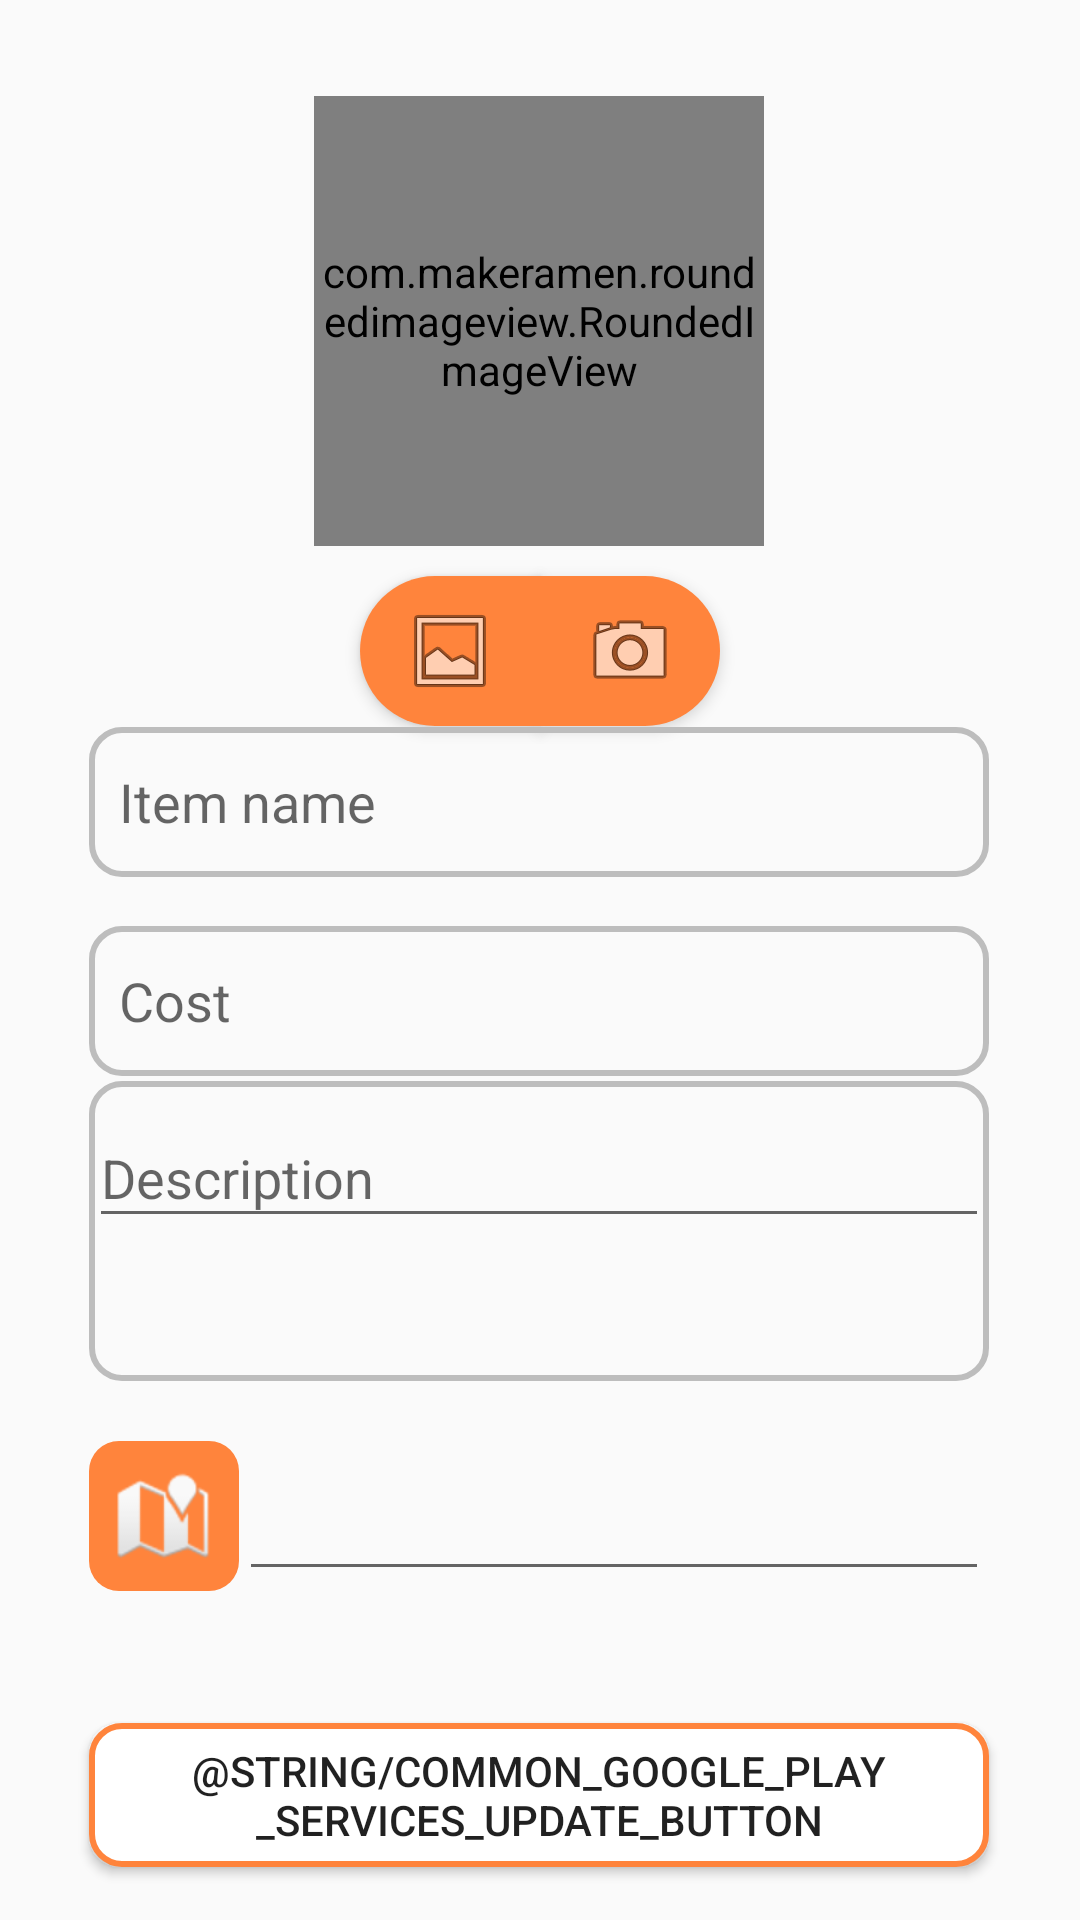

Reconstruct the res/layout file that produces this screen, plus the resources it refers to.
<!-- AndroidManifest.xml: application theme Theme.BabyBuy -->
<!-- res/layout/activity_main_view_item.xml -->
<?xml version="1.0" encoding="utf-8"?>
<androidx.constraintlayout.widget.ConstraintLayout xmlns:android="http://schemas.android.com/apk/res/android"
    xmlns:app="http://schemas.android.com/apk/res-auto"
    xmlns:tools="http://schemas.android.com/tools"
    android:layout_width="match_parent"
    android:layout_height="match_parent"
    tools:context=".MainActivity_ViewItem">


    <com.makeramen.roundedimageview.RoundedImageView
        android:id="@+id/roundedImageView"
        android:layout_width="150dp"
        android:layout_height="150dp"
        android:layout_marginTop="32dp"
        android:src="@drawable/shopping_bag_2"
        app:layout_constraintEnd_toEndOf="parent"
        app:layout_constraintHorizontal_bias="0.498"
        app:layout_constraintStart_toStartOf="parent"
        app:layout_constraintTop_toTopOf="parent"
        app:riv_corner_radius="30dp" />

    <LinearLayout
        android:layout_width="match_parent"
        android:layout_height="70dp"
        android:gravity="center"
        android:orientation="horizontal"
        app:layout_constraintBottom_toBottomOf="parent"
        app:layout_constraintEnd_toEndOf="parent"
        app:layout_constraintHorizontal_bias="0.0"
        app:layout_constraintStart_toStartOf="parent"
        app:layout_constraintTop_toBottomOf="@+id/roundedImageView"
        app:layout_constraintVertical_bias="0.0">

        <ImageButton
            android:id="@+id/view_item_gallery_btn"
            android:layout_width="60dp"
            android:layout_height="50dp"
            android:background="@drawable/custom_gallery_btn"
            android:elevation="3dp"
            android:src="@android:drawable/ic_menu_gallery"
            tools:ignore="SpeakableTextPresentCheck" />

        <ImageButton
            android:id="@+id/view_item_camera_btn"
            android:layout_width="60dp"
            android:layout_height="50dp"
            android:background="@drawable/custom_camera_btn"
            android:elevation="3dp"
            android:src="@android:drawable/ic_menu_camera"
            tools:ignore="SpeakableTextPresentCheck" />

    </LinearLayout>

    <EditText
        android:id="@+id/view_item_name"
        android:layout_width="300dp"
        android:layout_height="50dp"
        android:background="@drawable/custom_edittext"
        android:ems="10"
        android:hint="@string/New_item_name"
        android:inputType="textPersonName"
        android:paddingStart="10dp"
        app:layout_constraintBottom_toBottomOf="parent"
        app:layout_constraintEnd_toEndOf="parent"
        app:layout_constraintHorizontal_bias="0.495"
        app:layout_constraintStart_toStartOf="parent"
        app:layout_constraintTop_toTopOf="parent"
        app:layout_constraintVertical_bias="0.411" />

    <EditText
        android:id="@+id/view_itme_cost"
        android:layout_width="300dp"
        android:layout_height="50dp"
        android:background="@drawable/custom_edittext"
        android:elevation="3dp"
        android:ems="10"
        android:hint="@string/amount"
        android:inputType="numberDecimal"
        android:paddingStart="10dp"
        app:layout_constraintBottom_toBottomOf="parent"
        app:layout_constraintEnd_toEndOf="parent"
        app:layout_constraintHorizontal_bias="0.495"
        app:layout_constraintStart_toStartOf="parent"
        app:layout_constraintTop_toTopOf="parent"
        app:layout_constraintVertical_bias="0.523" />

    <com.google.android.material.textfield.TextInputLayout
        android:id="@+id/textInputLayout2"
        android:layout_width="300dp"
        android:layout_height="100dp"
        android:background="@drawable/custom_edittext"
        app:layout_constraintBottom_toBottomOf="parent"
        app:layout_constraintEnd_toEndOf="parent"
        app:layout_constraintHorizontal_bias="0.495"
        app:layout_constraintStart_toStartOf="parent"
        app:layout_constraintTop_toTopOf="parent"
        app:layout_constraintVertical_bias="0.667">

        <com.google.android.material.textfield.TextInputEditText
            android:id="@+id/view_item_description"
            android:layout_width="match_parent"
            android:layout_height="wrap_content"
            android:hint="@string/new_item_description"
            tools:ignore="TouchTargetSizeCheck" />
    </com.google.android.material.textfield.TextInputLayout>

    <Button
        android:id="@+id/view_item_update_btn"
        android:layout_width="300dp"
        android:layout_height="wrap_content"
        android:background="@drawable/button_default_border"
        android:text="@string/common_google_play_services_update_button"
        app:layout_constraintBottom_toBottomOf="parent"
        app:layout_constraintEnd_toEndOf="parent"
        app:layout_constraintHorizontal_bias="0.495"
        app:layout_constraintStart_toStartOf="parent"
        app:layout_constraintTop_toTopOf="parent"
        app:layout_constraintVertical_bias="0.97" />

    <LinearLayout
        android:id="@+id/linearLayout"
        android:layout_width="300dp"
        android:layout_height="wrap_content"
        android:layout_marginTop="40dp"
        android:orientation="horizontal"
        android:paddingTop="10dp"
        app:layout_constraintBottom_toBottomOf="parent"
        app:layout_constraintEnd_toEndOf="parent"
        app:layout_constraintHorizontal_bias="0.495"
        app:layout_constraintStart_toStartOf="parent"
        app:layout_constraintTop_toTopOf="parent"
        app:layout_constraintVertical_bias="0.797">

        <LinearLayout
            android:layout_width="50dp"
            android:layout_height="wrap_content">

            <ImageButton
                android:id="@+id/view_maps_btn"
                android:layout_width="50dp"
                android:layout_height="50dp"
                android:background="@drawable/button_default"
                app:srcCompat="@android:drawable/ic_dialog_map"
                tools:ignore="SpeakableTextPresentCheck" />

        </LinearLayout>


        <LinearLayout
            android:layout_width="250dp"
            android:layout_height="wrap_content">

            <EditText
                android:id="@+id/item_map_pin"
                android:layout_width="match_parent"
                android:layout_height="50dp"
                android:editable="true"
                tools:ignore="SpeakableTextPresentCheck" />

        </LinearLayout>

    </LinearLayout>


</androidx.constraintlayout.widget.ConstraintLayout>
<!-- resources referenced by this layout -->
<resources>
  <!-- drawable button_default (drawable) -->
  <?xml version="1.0" encoding="utf-8"?>
  <selector xmlns:android="http://schemas.android.com/apk/res/android">
      <item>
          <shape android:shape="rectangle">
              <solid android:color="?attr/colorPrimary"/>
              <corners android:radius="10dp"/>
          </shape>
      </item>
  </selector>
  <!-- drawable button_default_border (drawable) -->
  <?xml version="1.0" encoding="utf-8"?>
  <selector xmlns:android="http://schemas.android.com/apk/res/android">
      <item>
          <shape android:shape="rectangle">
              <stroke android:width="2sp" android:color="?attr/colorPrimary"/>
              <solid android:color="?attr/colorOnPrimary"/>
              <corners android:radius="10dp"/>
          </shape>
      </item>
  </selector>
  <!-- drawable custom_camera_btn (drawable) -->
  <?xml version="1.0" encoding="utf-8"?>
  <selector xmlns:android="http://schemas.android.com/apk/res/android">
      <item>
          <shape android:shape="rectangle" >
              <solid android:color="?attr/colorPrimary"/>
              <corners android:bottomRightRadius="200dp"
                  android:topRightRadius="200dp"/>
          </shape>
      </item>
  </selector>
  <!-- drawable custom_edittext (drawable) -->
  <?xml version="1.0" encoding="utf-8"?>
  <selector xmlns:android="http://schemas.android.com/apk/res/android">
      <item>
          <shape android:shape="rectangle">
              <stroke android:width="2dp" android:color="@color/soft_gray"/>
              <corners android:radius="10sp"/>
          </shape>
      </item>
  </selector>
  <!-- drawable custom_gallery_btn (drawable) -->
  <?xml version="1.0" encoding="utf-8"?>
  <selector xmlns:android="http://schemas.android.com/apk/res/android">
      <item>
          <shape android:shape="rectangle" >
              <solid android:color="?attr/colorPrimary"/>
              <corners android:bottomLeftRadius="200dp"
                  android:topLeftRadius="200dp"/>
          </shape>
      </item>
  </selector>
  <!-- drawable shopping_bag_2: png bitmap (drawable, 29168 bytes) -->
  <string name="New_item_name">Item name</string>
  <string name="amount">Cost</string>
  <string name="new_item_description">Description</string>
  <style name="Theme.BabyBuy" parent="Theme.AppCompat.DayNight.DarkActionBar">
          
          <item name="colorPrimary">@color/creamy_orange</item>
          <item name="colorPrimaryVariant">@color/creamy_orange</item>
          <item name="colorOnPrimary">@color/white</item>
          
          <item name="colorSecondary">@color/polaroid_blue</item>
          <item name="colorSecondaryVariant">@color/mist_blue</item>
          <item name="colorOnSecondary">@color/cool_pink</item>
          
          <item name="android:statusBarColor" tools:targetApi="l">?attr/colorPrimaryVariant</item>
          
          <item name="android:navigationBarColor" tools:targetApi="l">?attr/colorPrimary</item>
  
          <item name="colorOnBackground">@color/white</item>
      </style>
  <color name="soft_gray">#BDBDBD</color>
  <color name="creamy_orange">#ff843c</color>
  <color name="white">#FFFFFFFF</color>
  <color name="polaroid_blue">#87ffed</color>
  <color name="mist_blue">#c0f5fa</color>
  <color name="cool_pink">#ffcbdc</color>
</resources>
